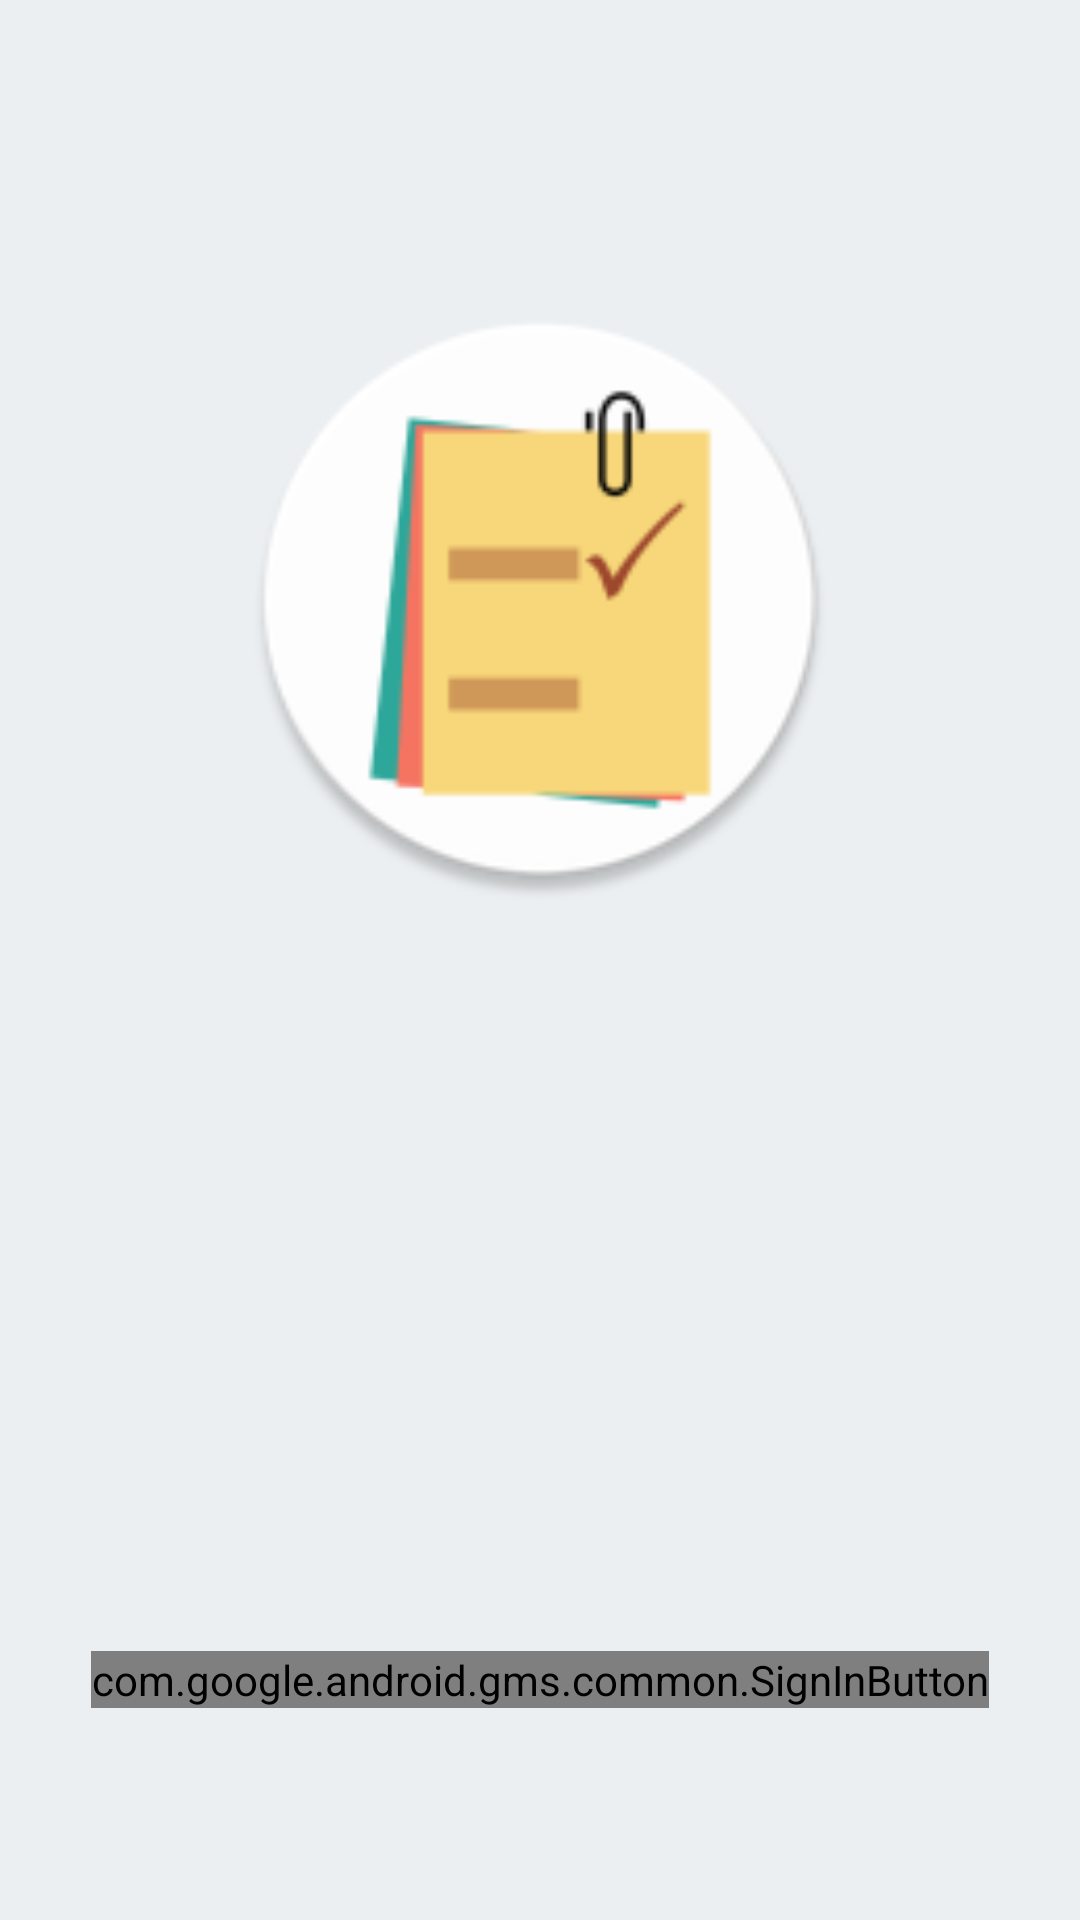

Layout XML and referenced resources for this Android screen:
<!-- AndroidManifest.xml: application theme AppTheme -->
<!-- res/layout/activity_google.xml -->
<LinearLayout xmlns:android="http://schemas.android.com/apk/res/android"
    xmlns:tools="http://schemas.android.com/tools"
    android:id="@+id/main_layout"
    android:layout_width="match_parent"
    android:layout_height="match_parent"
    android:background="#ECEFF1"
    android:orientation="vertical"
    android:weightSum="4">

    <LinearLayout
        android:layout_width="match_parent"
        android:layout_height="0dp"
        android:layout_weight="3"
        android:gravity="center_horizontal"
        android:orientation="vertical">

        <ImageView
            style="@style/ThemeOverlay.FirebaseIcon"
            android:id="@+id/google_icon"
            android:contentDescription="@string/desc_firebase_lockup"
            android:src="@mipmap/ic_launcher"
            android:layout_marginTop="100dp"
            android:layout_width="200dp"
            android:layout_height="200dp" />

    </LinearLayout>


    <RelativeLayout
        android:layout_width="fill_parent"
        android:layout_height="0dp"
        android:layout_weight="1"
        android:background="#ECEFF1">

        <com.google.android.gms.common.SignInButton
            android:id="@+id/sign_in_button"
            android:layout_width="wrap_content"
            android:layout_height="wrap_content"
            android:layout_centerInParent="true"
            android:visibility="visible"
            tools:visibility="gone" />

    </RelativeLayout>

</LinearLayout>
<!-- resources referenced by this layout -->
<resources>
  <!-- mipmap ic_launcher: png bitmap (mipmap-hdpi, 5116 bytes) -->
  <string name="desc_firebase_lockup">Firebase logo and name</string>
  <style name="ThemeOverlay.FirebaseIcon" parent="AppTheme">
          <item name="android:layout_marginTop">@dimen/activity_vertical_margin</item>
          <item name="android:layout_marginBottom">@dimen/activity_vertical_margin</item>
      </style>
  <style name="AppTheme" parent="Theme.AppCompat.Light.DarkActionBar">
          
          <item name="colorPrimary">@color/colorPrimary</item>
          <item name="colorPrimaryDark">@color/colorPrimaryDark</item>
          <item name="colorAccent">@color/colorAccent</item>
      </style>
  <dimen name="activity_vertical_margin">16dp</dimen>
  <color name="colorPrimary">#8BC34A</color>
  <color name="colorPrimaryDark">#689F38</color>
  <color name="colorAccent">#FF5722</color>
</resources>
